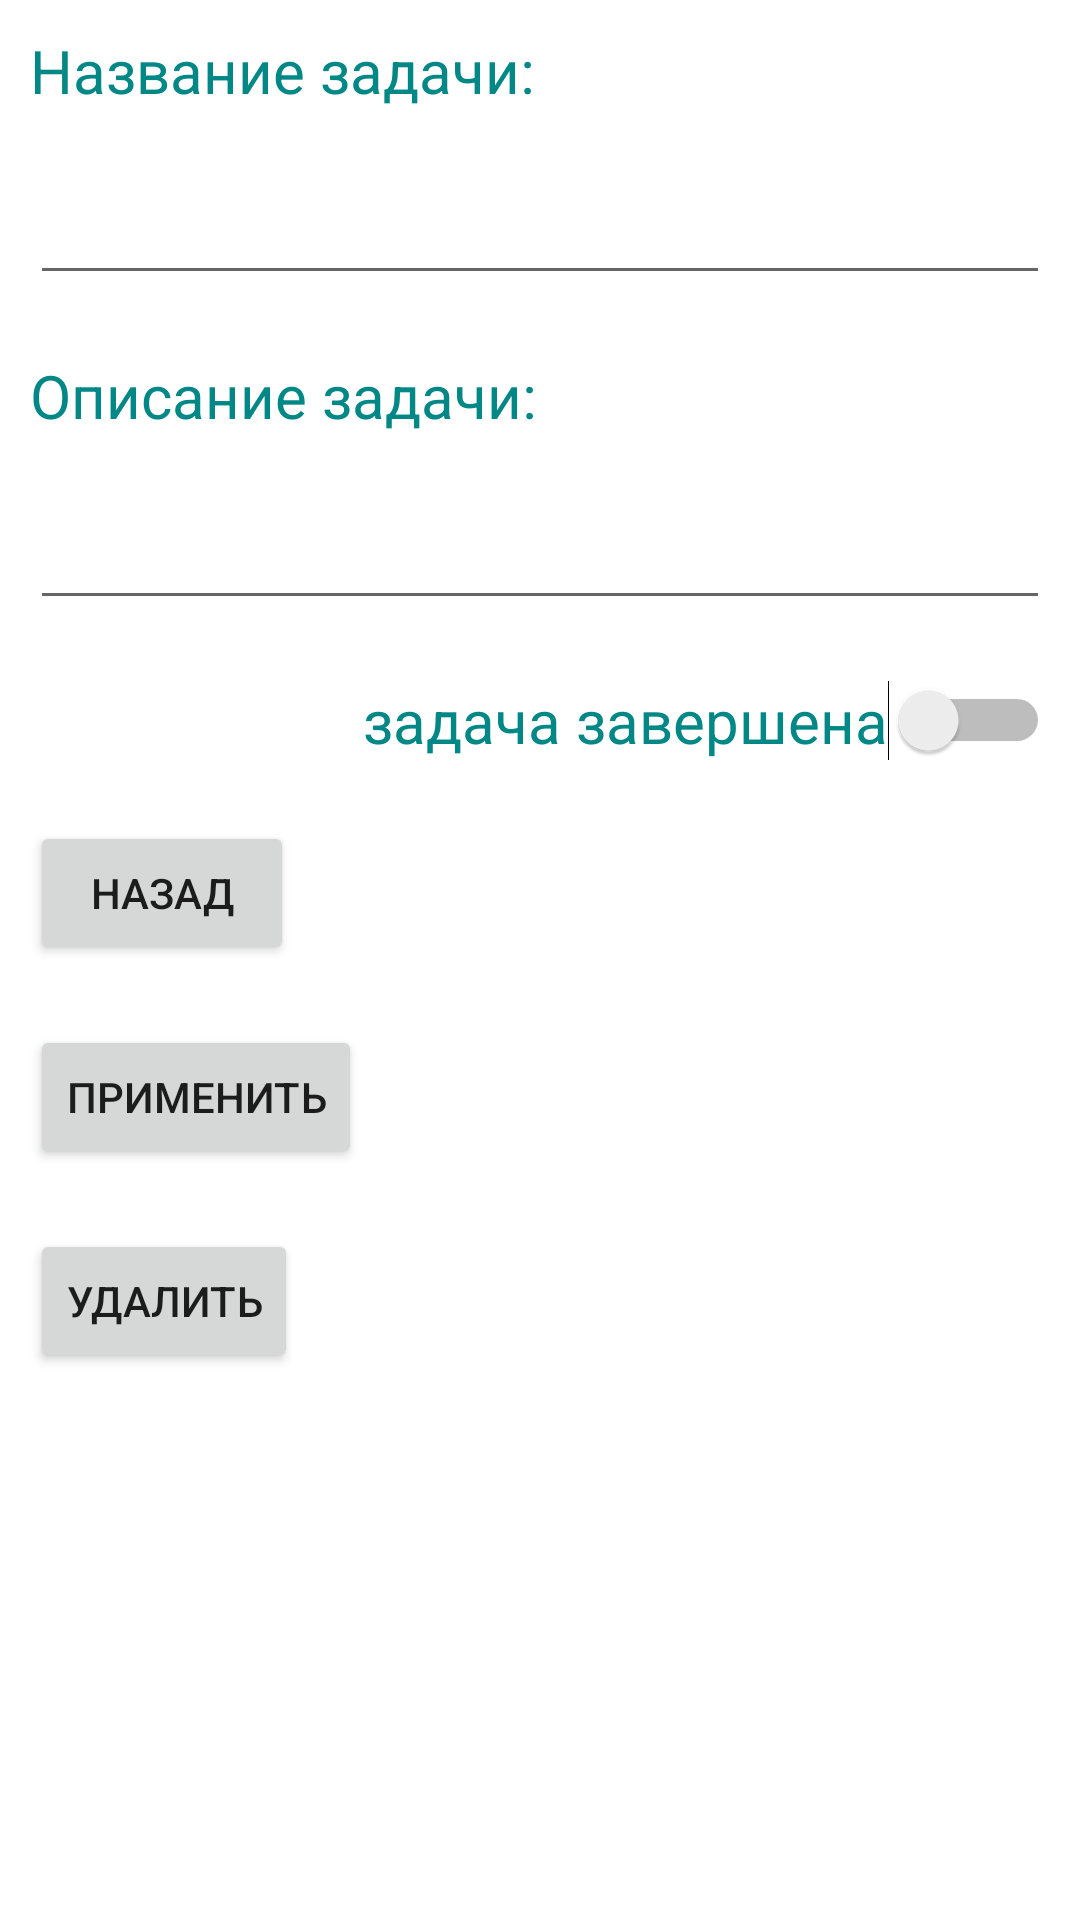

Reconstruct the res/layout file that produces this screen, plus the resources it refers to.
<!-- AndroidManifest.xml: application theme Theme.TaskManager01 -->
<!-- res/layout/activity_new_task.xml -->
<?xml version="1.0" encoding="utf-8"?>
<LinearLayout xmlns:android="http://schemas.android.com/apk/res/android"
    xmlns:app="http://schemas.android.com/apk/res-auto"
    xmlns:tools="http://schemas.android.com/tools"
    android:layout_width="match_parent"
    android:layout_height="match_parent"
    tools:context=".NewTaskActivity"
    android:orientation="vertical">
    <ScrollView
        android:layout_width="match_parent"
        android:layout_height="match_parent">
        <LinearLayout
            android:layout_width="match_parent"
            android:layout_height="match_parent"
            android:orientation="vertical">
            <TextView
                android:layout_width="match_parent"
                android:layout_height="wrap_content"
                android:text="@string/task_name"
                android:layout_margin="10dp"
                style="@style/styleText"/>

            <EditText
                android:layout_width="match_parent"
                android:layout_height="wrap_content"
                android:inputType="text"
                android:id="@+id/editTaskName"
                android:layout_margin="10dp"/>

            <TextView
                android:layout_width="match_parent"
                android:layout_height="wrap_content"
                android:text="@string/task_description"
                android:layout_margin="10dp"
                style="@style/styleText"/>

            <EditText
                android:layout_width="match_parent"
                android:layout_height="wrap_content"
                android:inputType="textMultiLine"
                android:id="@+id/editTaskDescription"
                android:layout_margin="10dp"/>
            <Switch
                android:layout_width="wrap_content"
                android:layout_height="wrap_content"
                android:id="@+id/switchIsFinished"
                android:text="@string/is_task_finished"
                android:layout_margin="10dp"
                style="@style/styleText"
                android:layout_gravity="right"/>
            <Button
                android:layout_width="wrap_content"
                android:layout_height="wrap_content"
                android:onClick="onClickButtonCancel"
                android:text="@string/cancel"
                android:layout_margin="10dp"/>
            <Button
                android:layout_width="wrap_content"
                android:layout_height="wrap_content"
                android:onClick="onClickButtonApply"
                android:text="@string/apply"
                android:layout_margin="10dp"/>
            <Button
                android:id="@+id/buttonDelete"
                android:layout_width="wrap_content"
                android:layout_height="wrap_content"
                android:onClick="onClickButtonDelete"
                android:text="@string/delete"
                android:layout_margin="10dp"/>
        </LinearLayout>
    </ScrollView>
</LinearLayout>
<!-- resources referenced by this layout -->
<resources>
  <string name="apply">применить</string>
  <string name="cancel">назад</string>
  <string name="delete">удалить</string>
  <string name="is_task_finished">задача завершена</string>
  <string name="task_description">Описание задачи:</string>
  <string name="task_name">Название задачи:</string>
  <style name="styleText">
          <item name="android:textSize">20sp</item>
          <item name="android:textColor">@color/teal_700</item>
      </style>
  <style name="Theme.TaskManager01" parent="Theme.MaterialComponents.DayNight.DarkActionBar">
          
          <item name="colorPrimary">@color/purple_500</item>
          <item name="colorPrimaryVariant">@color/purple_700</item>
          <item name="colorOnPrimary">@color/white</item>
          
          <item name="colorSecondary">@color/teal_200</item>
          <item name="colorSecondaryVariant">@color/teal_700</item>
          <item name="colorOnSecondary">@color/black</item>
          
          <item name="android:statusBarColor" tools:targetApi="l">?attr/colorPrimaryVariant</item>
          
      </style>
  <!-- not gathered from this repository: default colours our renderer supplied (Android Studio template values) -->
  <color name="purple_500">#FF6200EE</color>
  <color name="purple_700">#FF3700B3</color>
  <color name="teal_200">#FF03DAC5</color>
  <color name="teal_700">#FF018786</color>
  <color name="black">#FF000000</color>
  <color name="white">#FFFFFFFF</color>
</resources>
